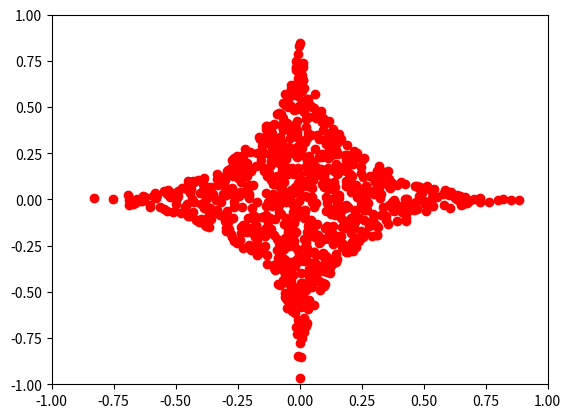

Source code (Python):
import pylab
from numpy import array, linalg, random, sqrt, inf
import matplotlib.pyplot as plt

def plotUnitCircle(p):
 """ plot some 2D vectors with p-norm < 1 """
 for i in range(5000):
  x = array([random.rand()*2-1,random.rand()*2-1])
  if linalg.norm(x,p) < 1:
    pylab.plot(x[0],x[1],'ro')
 pylab.axis([-1, 1, -1, 1])
 pylab.show()

plotUnitCircle(0.5)